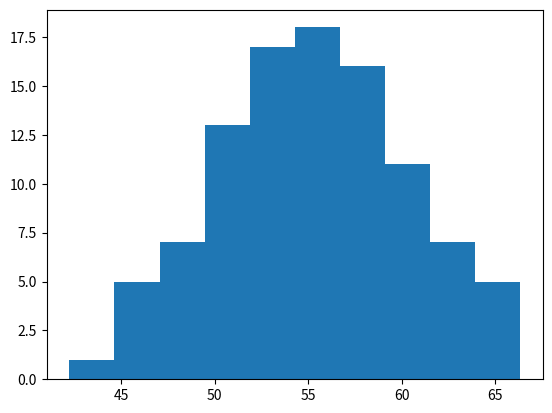

This figure's Python source:
# histogram plot of a large sample
from numpy.random import seed
from numpy.random import randn
from matplotlib import pyplot
# seed the random number generator
seed(0)
# generate a univariate data sample
data = 5 * randn(100) + 55
# histogram
pyplot.hist(data)
pyplot.show()



